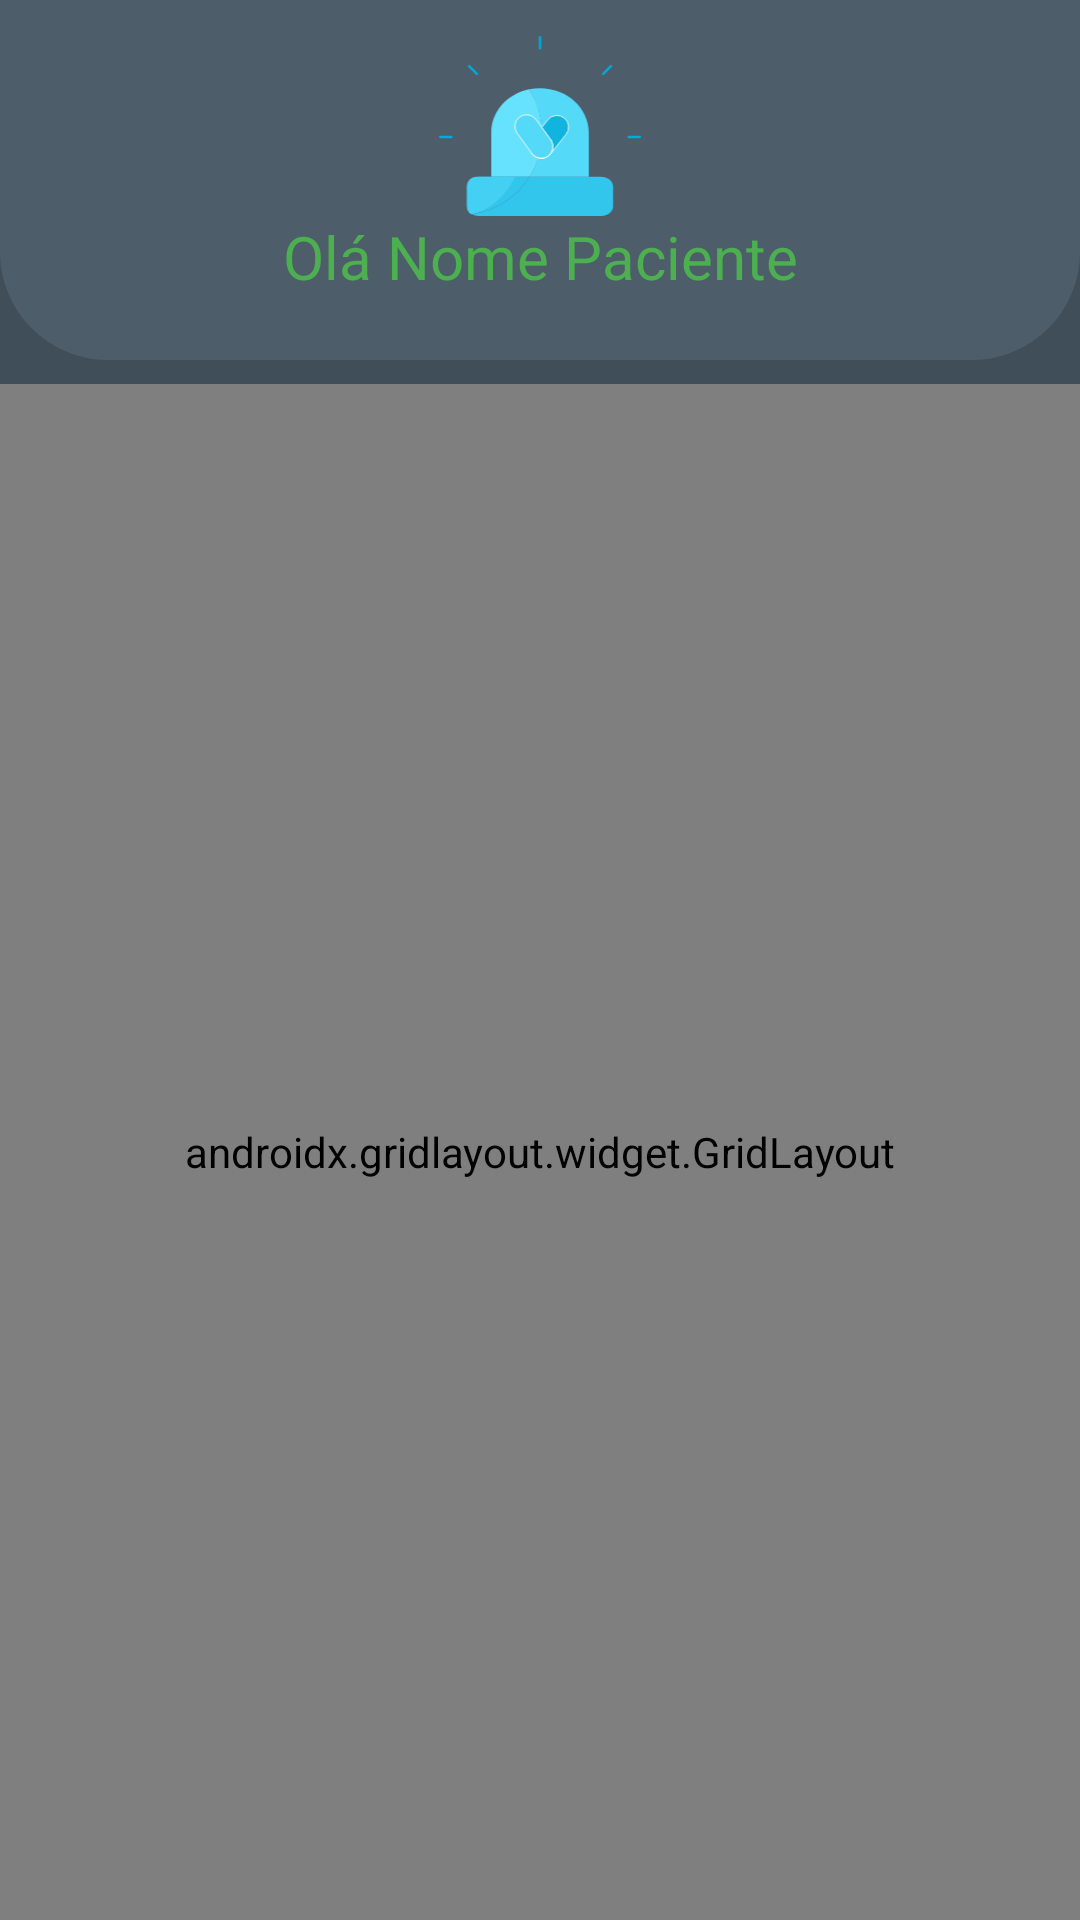

Produce the Android XML layout that renders to this screen, including the resource entries it uses.
<!-- AndroidManifest.xml: application theme Theme.MedAlertApp -->
<!-- res/layout/fragment_home.xml -->
<?xml version="1.0" encoding="utf-8"?>
<androidx.constraintlayout.widget.ConstraintLayout xmlns:android="http://schemas.android.com/apk/res/android"
    xmlns:app="http://schemas.android.com/apk/res-auto"
    xmlns:tools="http://schemas.android.com/tools"
    android:layout_width="match_parent"
    android:layout_height="match_parent"
    android:background="@color/DarkerGrey"
    tools:context=".ui.home.HomeFragment">

    <androidx.constraintlayout.widget.Guideline
        android:id="@+id/gdlHomeTopo"
        android:layout_width="wrap_content"
        android:layout_height="wrap_content"
        android:layout_marginEnd="411dp"
        android:orientation="horizontal"
        app:layout_constraintEnd_toEndOf="parent"
        app:layout_constraintGuide_percent="0.2" />

    <androidx.constraintlayout.widget.ConstraintLayout
        android:id="@+id/constLayTopo"
        android:layout_width="0dp"
        android:layout_height="0dp"
        android:layout_marginBottom="8dp"
        android:background="@drawable/topo"
        app:layout_constraintBottom_toTopOf="@+id/gdlHomeTopo"
        app:layout_constraintEnd_toEndOf="parent"
        app:layout_constraintStart_toStartOf="parent"
        app:layout_constraintTop_toTopOf="parent">

        <ImageView
            android:id="@+id/ivLogotipo"
            android:layout_width="0dp"
            android:layout_height="0dp"
            android:src="@drawable/ic_medalert_simbolo"
            app:layout_constraintBottom_toTopOf="@+id/guideline6"
            app:layout_constraintEnd_toEndOf="parent"
            app:layout_constraintStart_toStartOf="parent"
            app:layout_constraintTop_toTopOf="@+id/guideline8" />

        <TextView
            android:id="@+id/tvNomePaciente"
            android:layout_width="wrap_content"
            android:layout_height="wrap_content"
            android:text="Olá Nome Paciente"
            android:textColor="@color/accent"
            android:textSize="20sp"
            app:layout_constraintEnd_toEndOf="@+id/ivLogotipo"
            app:layout_constraintStart_toStartOf="@+id/ivLogotipo"
            app:layout_constraintTop_toTopOf="@+id/guideline6" />

        <androidx.constraintlayout.widget.Guideline
            android:id="@+id/guideline6"
            android:layout_width="wrap_content"
            android:layout_height="wrap_content"
            android:orientation="horizontal"
            app:layout_constraintGuide_percent="0.60" />

        <androidx.constraintlayout.widget.Guideline
            android:id="@+id/guideline8"
            android:layout_width="wrap_content"
            android:layout_height="wrap_content"
            android:orientation="horizontal"
            app:layout_constraintGuide_percent="0.10" />
    </androidx.constraintlayout.widget.ConstraintLayout>

    <androidx.gridlayout.widget.GridLayout
        android:id="@+id/gridLayout"
        android:layout_width="0dp"
        android:layout_height="0dp"
        app:alignmentMode="alignMargins"
        app:columnCount="2"
        app:columnOrderPreserved="false"
        app:layout_constraintBottom_toBottomOf="parent"
        app:layout_constraintEnd_toEndOf="parent"
        app:layout_constraintStart_toStartOf="parent"
        app:layout_constraintTop_toTopOf="@+id/gdlHomeTopo"
        app:rowCount="4">

        <androidx.cardview.widget.CardView
            android:id="@+id/cvReceitas"
            android:layout_width="wrap_content"
            android:layout_height="wrap_content"
            android:layout_margin="12dp"
            android:backgroundTint="@color/DarkerGrey"
            app:cardCornerRadius="12dp"
            app:layout_columnWeight="1"
            app:layout_rowWeight="1">

            <LinearLayout
                android:layout_width="match_parent"
                android:layout_height="wrap_content"
                android:gravity="center"
                android:orientation="vertical"
                android:padding="16dp">

                <ImageView
                    android:layout_width="114dp"
                    android:layout_height="114dp"
                    android:scaleType="fitCenter"
                    app:srcCompat="@drawable/ic_receitas"
                    tools:ignore="VectorDrawableCompat" />

                <TextView
                    android:layout_width="wrap_content"
                    android:layout_height="wrap_content"
                    android:layout_marginTop="12dp"
                    android:layout_weight="1"
                    android:fontFamily="@font/regular"
                    android:text="Receitas"
                    android:textColor="@color/MedGrey"
                    android:textSize="16sp" />
            </LinearLayout>
        </androidx.cardview.widget.CardView>

        <androidx.cardview.widget.CardView
            android:id="@+id/cvCartao"
            android:layout_width="wrap_content"
            android:layout_height="wrap_content"
            android:layout_margin="12dp"
            android:backgroundTint="@color/DarkerGrey"
            app:cardCornerRadius="12dp"
            app:layout_columnWeight="1"
            app:layout_rowWeight="1">

            <LinearLayout
                android:layout_width="match_parent"
                android:layout_height="wrap_content"
                android:gravity="center"
                android:orientation="vertical"
                android:padding="16dp">

                <ImageView
                    android:layout_width="114dp"
                    android:layout_height="114dp"
                    android:scaleType="fitCenter"
                    app:srcCompat="@drawable/ic_cartao"
                    tools:ignore="VectorDrawableCompat" />

                <TextView
                    android:layout_width="wrap_content"
                    android:layout_height="wrap_content"
                    android:layout_marginTop="12dp"
                    android:layout_weight="1"
                    android:fontFamily="@font/regular"
                    android:text="Cartão de Saúde"
                    android:textColor="@color/MedGrey"
                    android:textSize="16sp" />
            </LinearLayout>
        </androidx.cardview.widget.CardView>

        <androidx.cardview.widget.CardView
            android:id="@+id/cvDispenser"
            android:layout_width="wrap_content"
            android:layout_height="wrap_content"
            android:layout_margin="12dp"
            android:backgroundTint="@color/DarkerGrey"
            app:cardCornerRadius="12dp"
            app:layout_columnWeight="1"
            app:layout_rowWeight="1">

            <LinearLayout
                android:layout_width="match_parent"
                android:layout_height="wrap_content"
                android:gravity="center"
                android:orientation="vertical"
                android:padding="16dp">

                <ImageView
                    android:layout_width="114dp"
                    android:layout_height="114dp"
                    android:scaleType="fitCenter"
                    app:srcCompat="@drawable/ic_iot"
                    tools:ignore="VectorDrawableCompat" />

                <TextView
                    android:layout_width="wrap_content"
                    android:layout_height="wrap_content"
                    android:layout_marginTop="12dp"
                    android:layout_weight="1"
                    android:fontFamily="@font/regular"
                    android:text="Dispensador"
                    android:textColor="@color/MedGrey"
                    android:textSize="16sp" />
            </LinearLayout>
        </androidx.cardview.widget.CardView>

        <androidx.cardview.widget.CardView
            android:id="@+id/cvSair"
            android:layout_width="wrap_content"
            android:layout_height="wrap_content"
            android:layout_margin="12dp"
            android:backgroundTint="@color/DarkerGrey"
            app:cardCornerRadius="12dp"
            app:layout_columnWeight="1"
            app:layout_rowWeight="1">

            <LinearLayout
                android:layout_width="match_parent"
                android:layout_height="wrap_content"
                android:gravity="center"
                android:orientation="vertical"
                android:padding="16dp">

                <ImageView
                    android:layout_width="114dp"
                    android:layout_height="114dp"
                    android:scaleType="fitCenter"
                    app:srcCompat="@drawable/ic_sair"
                    tools:ignore="VectorDrawableCompat" />

                <TextView
                    android:layout_width="wrap_content"
                    android:layout_height="wrap_content"
                    android:layout_marginTop="12dp"
                    android:layout_weight="1"
                    android:fontFamily="@font/regular"
                    android:text="Sair"
                    android:textColor="@color/MedGrey"
                    android:textSize="16sp" />
            </LinearLayout>
        </androidx.cardview.widget.CardView>
    </androidx.gridlayout.widget.GridLayout>


</androidx.constraintlayout.widget.ConstraintLayout>
<!-- resources referenced by this layout -->
<resources>
  <color name="DarkerGrey">#404e5a</color>
  <color name="MedGrey">#a6bcd0</color>
  <color name="accent">#4CAF50</color>
  <!-- drawable ic_cartao: vector/xml drawable (drawable, 9450 chars, omitted) -->
  <!-- drawable ic_iot: vector/xml drawable (drawable, 5487 chars, omitted) -->
  <!-- drawable ic_medalert_simbolo: vector/xml drawable (drawable, 4699 chars, omitted) -->
  <!-- drawable ic_receitas: vector/xml drawable (drawable, 2993 chars, omitted) -->
  <!-- drawable topo (drawable-v24) -->
  <?xml version="1.0" encoding="utf-8"?>
  <shape
      xmlns:android="http://schemas.android.com/apk/res/android"
      android:shape="rectangle">
      <gradient
          android:type="linear"
          android:startColor="@color/DarkGrey"
          android:endColor="@color/DarkGrey"
          android:gradientRadius="150dp"
          />
      <corners
          android:bottomLeftRadius="36dp"
          android:bottomRightRadius="36dp">
      </corners>
  </shape>
  <style name="Theme.MedAlertApp" parent="Theme.MaterialComponents.DayNight.DarkActionBar">
          
          <item name="colorPrimary">@color/primary_dark</item>
          <item name="colorPrimaryVariant">@color/primary</item>
          <item name="colorOnPrimary">@color/white</item>
  
          
          <item name="colorSecondary">@color/primary_dark</item>
          <item name="colorSecondaryVariant">@color/primary</item>
          <item name="colorOnSecondary">@color/black</item>
  
          
          <item name="android:statusBarColor" tools:targetApi="l">?attr/colorPrimaryVariant</item>
  
          
      </style>
  <color name="DarkGrey">#4e5d6a</color>
  <color name="primary_dark">#455A64</color>
  <color name="primary">#607D8B</color>
  <color name="white">#FFFFFFFF</color>
  <color name="black">#FF000000</color>
</resources>
